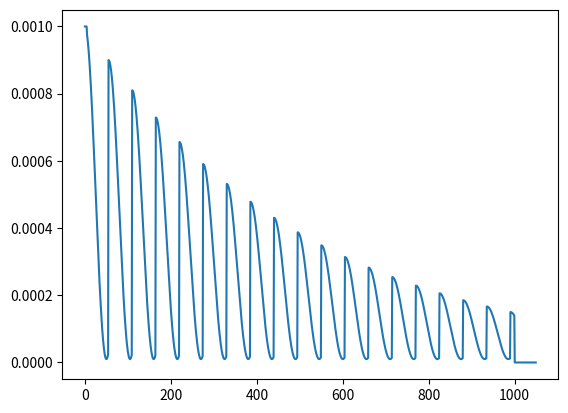

This figure's Python source:
import numpy as np
import matplotlib.pyplot as plt
import math


x = np.arange(1000)
mi = 1e-5
ma = 1e-3
gamma = 0.9
rep = 50
t = 50
out = np.zeros(1050)
for i in range(x.shape[0]):
    if i>4:
        out[i] = mi + (ma-mi)*(1+math.cos(math.pi*x[i%(rep+5)]/t))/2
    else:
        out[i] = ma
    if out[i] == mi:
        ma *= gamma
plt.plot(out)
plt.show()


